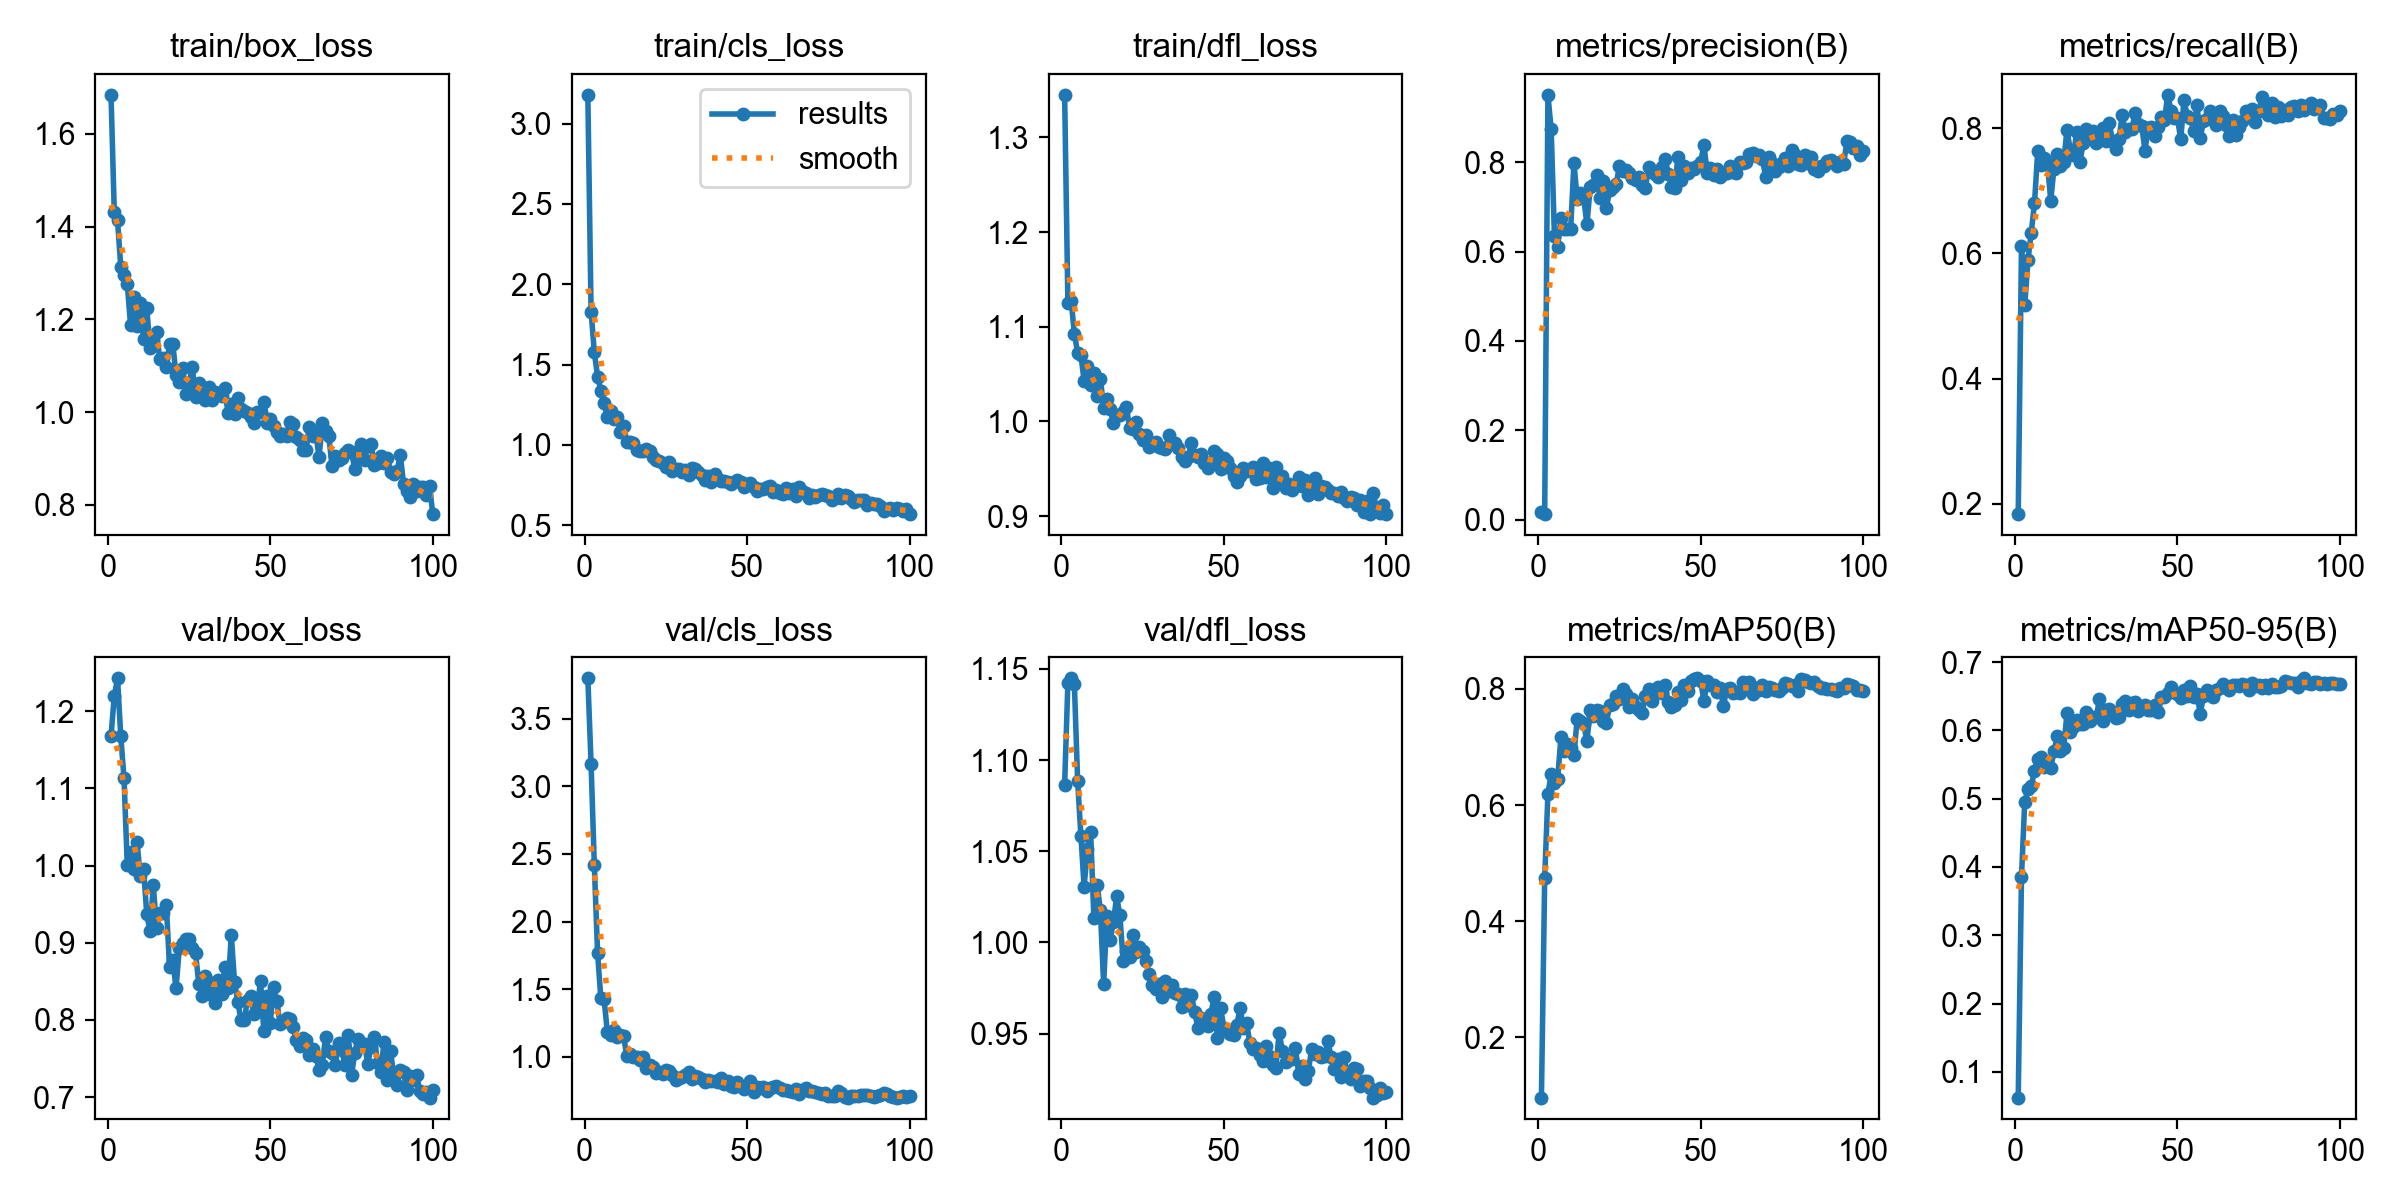

The data file committed next to this chart (first rows):
epoch, time, train/box_loss, train/cls_loss, train/dfl_loss, metrics/precision(B), metrics/recall(B), metrics/mAP50(B), metrics/mAP50-95(B), val/box_loss, val/cls_loss, val/dfl_loss, lr/pg0, lr/pg1, lr/pg2
1, 17.01, 1.684, 3.179, 1.345, 0.01748, 0.1836, 0.09657, 0.06232, 1.168, 3.799, 1.086, 0.00028, 0.00028, 0.00028
2, 29.57, 1.431, 1.83, 1.125, 0.01223, 0.6116, 0.4744, 0.3858, 1.22, 3.166, 1.142, 0.0005644, 0.0005644, 0.0005644
3, 42.19, 1.413, 1.576, 1.128, 0.9508, 0.5169, 0.6198, 0.4954, 1.243, 2.416, 1.145, 0.000843, 0.000843, 0.000843
4, 55.05, 1.313, 1.425, 1.093, 0.8732, 0.5893, 0.6529, 0.514, 1.167, 1.767, 1.141, 0.0009703, 0.0009703, 0.0009703
5, 67.8, 1.296, 1.338, 1.072, 0.6344, 0.6331, 0.6379, 0.5184, 1.113, 1.433, 1.089, 0.0009604, 0.0009604, 0.0009604
6, 80.57, 1.276, 1.258, 1.07, 0.6111, 0.68, 0.6457, 0.5407, 1, 1.427, 1.059, 0.0009505, 0.0009505, 0.0009505
7, 93.4, 1.188, 1.173, 1.043, 0.6744, 0.763, 0.7164, 0.5574, 1.017, 1.183, 1.031, 0.0009406, 0.0009406, 0.0009406
8, 105.9, 1.247, 1.209, 1.059, 0.6497, 0.7414, 0.6926, 0.5606, 0.9953, 1.161, 1.051, 0.0009307, 0.0009307, 0.0009307
9, 118.4, 1.185, 1.158, 1.039, 0.6502, 0.7522, 0.7055, 0.5467, 1.03, 1.194, 1.061, 0.0009208, 0.0009208, 0.0009208
10, 130.8, 1.235, 1.174, 1.051, 0.6512, 0.7442, 0.6978, 0.5513, 0.9862, 1.149, 1.013, 0.0009109, 0.0009109, 0.0009109
11, 143.2, 1.157, 1.077, 1.027, 0.799, 0.6843, 0.6869, 0.5455, 0.9961, 1.159, 1.032, 0.000901, 0.000901, 0.000901
12, 155.8, 1.224, 1.12, 1.045, 0.7181, 0.7355, 0.7481, 0.5692, 0.9366, 1.154, 1.018, 0.0008911, 0.0008911, 0.0008911
13, 168.4, 1.138, 1.02, 1.014, 0.732, 0.7593, 0.7443, 0.5913, 0.9153, 1.002, 0.9771, 0.0008812, 0.0008812, 0.0008812
14, 181.2, 1.159, 1.017, 1.024, 0.719, 0.7404, 0.7392, 0.5699, 0.9742, 1.019, 1.015, 0.0008713, 0.0008713, 0.0008713
15, 194.9, 1.172, 1.014, 1.013, 0.6608, 0.7467, 0.7101, 0.5749, 0.919, 0.9988, 1.001, 0.0008614, 0.0008614, 0.0008614
16, 207.4, 1.113, 0.9674, 0.9985, 0.744, 0.7974, 0.7635, 0.6252, 0.9389, 0.9997, 1.011, 0.0008515, 0.0008515, 0.0008515
17, 220.2, 1.117, 0.9624, 1.007, 0.7481, 0.7651, 0.7531, 0.598, 0.9379, 0.9796, 1.025, 0.0008416, 0.0008416, 0.0008416
18, 232.7, 1.097, 0.9646, 1.007, 0.771, 0.7571, 0.7641, 0.6046, 0.9495, 0.9945, 1.015, 0.0008317, 0.0008317, 0.0008317
19, 245, 1.147, 0.9714, 1.01, 0.7209, 0.7941, 0.7612, 0.6152, 0.8687, 0.9181, 0.9901, 0.0008218, 0.0008218, 0.0008218
20, 257.6, 1.147, 0.9614, 1.015, 0.7577, 0.7467, 0.7453, 0.6092, 0.8777, 0.9426, 0.9952, 0.0008119, 0.0008119, 0.0008119
21, 270.7, 1.081, 0.924, 0.9928, 0.6973, 0.7766, 0.7421, 0.6092, 0.8408, 0.9237, 0.9923, 0.000802, 0.000802, 0.000802
22, 283.5, 1.064, 0.9059, 0.9923, 0.7381, 0.7984, 0.7724, 0.6262, 0.893, 0.8834, 1.004, 0.0007921, 0.0007921, 0.0007921
23, 296.6, 1.095, 0.8998, 0.9996, 0.7448, 0.7887, 0.7743, 0.6138, 0.8999, 0.8862, 0.9946, 0.0007822, 0.0007822, 0.0007822
24, 309.3, 1.038, 0.8856, 0.9863, 0.7505, 0.7951, 0.7876, 0.62, 0.9042, 0.8698, 0.9976, 0.0007723, 0.0007723, 0.0007723
25, 321.8, 1.061, 0.859, 0.9806, 0.792, 0.7766, 0.7819, 0.6195, 0.9046, 0.8989, 0.9954, 0.0007624, 0.0007624, 0.0007624
26, 335.3, 1.097, 0.8907, 0.9852, 0.7807, 0.7867, 0.8006, 0.6458, 0.893, 0.8979, 0.9896, 0.0007525, 0.0007525, 0.0007525
27, 348.2, 1.032, 0.8367, 0.9729, 0.7815, 0.8009, 0.7915, 0.6141, 0.8867, 0.8653, 0.9825, 0.0007426, 0.0007426, 0.0007426
28, 361.2, 1.063, 0.8475, 0.9762, 0.776, 0.7795, 0.7694, 0.6297, 0.847, 0.8265, 0.9766, 0.0007327, 0.0007327, 0.0007327
29, 374, 1.038, 0.8489, 0.9781, 0.764, 0.8082, 0.7829, 0.632, 0.8313, 0.8462, 0.9745, 0.0007228, 0.0007228, 0.0007228
30, 387.7, 1.027, 0.8319, 0.9733, 0.761, 0.7794, 0.769, 0.6263, 0.8571, 0.8506, 0.9772, 0.0007129, 0.0007129, 0.0007129
31, 400.6, 1.053, 0.8434, 0.9715, 0.7658, 0.7674, 0.7633, 0.6183, 0.8341, 0.8659, 0.9704, 0.000703, 0.000703, 0.000703
32, 413.4, 1.025, 0.8109, 0.9712, 0.7496, 0.7823, 0.7589, 0.62, 0.8478, 0.8839, 0.9789, 0.0006931, 0.0006931, 0.0006931
33, 426.8, 1.044, 0.8533, 0.9853, 0.7422, 0.8209, 0.7877, 0.6388, 0.822, 0.8367, 0.9734, 0.0006832, 0.0006832, 0.0006832
34, 439.9, 1.039, 0.8501, 0.9767, 0.7893, 0.7933, 0.7999, 0.6428, 0.8512, 0.8611, 0.9767, 0.0006733, 0.0006733, 0.0006733
35, 453.3, 1.034, 0.8318, 0.9776, 0.7785, 0.7984, 0.779, 0.6304, 0.833, 0.8497, 0.9724, 0.0006634, 0.0006634, 0.0006634
36, 465.9, 1.053, 0.8119, 0.9716, 0.7739, 0.7994, 0.7943, 0.6405, 0.8684, 0.8335, 0.9718, 0.0006535, 0.0006535, 0.0006535
37, 479.1, 0.9975, 0.784, 0.9623, 0.766, 0.8243, 0.8034, 0.6409, 0.8413, 0.8124, 0.9644, 0.0006436, 0.0006436, 0.0006436
38, 492.2, 1.017, 0.8033, 0.958, 0.789, 0.8062, 0.793, 0.6282, 0.9098, 0.8246, 0.972, 0.0006337, 0.0006337, 0.0006337
39, 505.1, 0.9956, 0.7701, 0.9619, 0.8068, 0.8039, 0.8068, 0.6325, 0.8491, 0.822, 0.9659, 0.0006238, 0.0006238, 0.0006238
40, 518.1, 1.03, 0.8172, 0.9772, 0.7743, 0.7642, 0.7772, 0.6367, 0.8234, 0.8218, 0.9711, 0.0006139, 0.0006139, 0.0006139
41, 530.9, 1.008, 0.7896, 0.964, 0.7435, 0.8008, 0.7691, 0.6306, 0.7996, 0.811, 0.9619, 0.000604, 0.000604, 0.000604
42, 544.1, 1.001, 0.7745, 0.9626, 0.7433, 0.8014, 0.7728, 0.6298, 0.8, 0.8409, 0.9532, 0.0005941, 0.0005941, 0.0005941
43, 557.5, 0.9979, 0.7738, 0.9653, 0.8118, 0.7881, 0.7952, 0.6368, 0.8264, 0.7989, 0.9587, 0.0005842, 0.0005842, 0.0005842
44, 571.5, 0.9889, 0.766, 0.9558, 0.7605, 0.8014, 0.7807, 0.6268, 0.8304, 0.817, 0.9557, 0.0005743, 0.0005743, 0.0005743
45, 587.5, 0.9762, 0.7572, 0.951, 0.7922, 0.8173, 0.8074, 0.6489, 0.8076, 0.7808, 0.9545, 0.0005644, 0.0005644, 0.0005644
46, 601.5, 0.9996, 0.7717, 0.9565, 0.7767, 0.8126, 0.7958, 0.6482, 0.8164, 0.7795, 0.961, 0.0005545, 0.0005545, 0.0005545
47, 615, 1, 0.7784, 0.9683, 0.7875, 0.8533, 0.8137, 0.6552, 0.8504, 0.8101, 0.97, 0.0005446, 0.0005446, 0.0005446
48, 629, 1.023, 0.7663, 0.9654, 0.7857, 0.8281, 0.8175, 0.6637, 0.7861, 0.787, 0.9477, 0.0005347, 0.0005347, 0.0005347
49, 643.2, 0.9772, 0.7348, 0.9495, 0.7914, 0.8156, 0.8182, 0.656, 0.8312, 0.7579, 0.9639, 0.0005248, 0.0005248, 0.0005248
50, 656.8, 0.9862, 0.7581, 0.9609, 0.8006, 0.8162, 0.8133, 0.6533, 0.796, 0.784, 0.9533, 0.0005149, 0.0005149, 0.0005149
51, 670.2, 0.9705, 0.7652, 0.9585, 0.8393, 0.782, 0.7789, 0.6469, 0.8426, 0.8173, 0.9515, 0.000505, 0.000505, 0.000505
52, 683.5, 0.9569, 0.7405, 0.9511, 0.7755, 0.8456, 0.8141, 0.6597, 0.8246, 0.7429, 0.9501, 0.0004951, 0.0004951, 0.0004951
53, 696.9, 0.949, 0.713, 0.9421, 0.7871, 0.8187, 0.8065, 0.6508, 0.7947, 0.7754, 0.9493, 0.0004852, 0.0004852, 0.0004852
54, 710.1, 0.9535, 0.723, 0.9359, 0.7718, 0.8156, 0.8065, 0.6645, 0.7976, 0.7705, 0.955, 0.0004753, 0.0004753, 0.0004753
55, 723.5, 0.9496, 0.7232, 0.9418, 0.7838, 0.7959, 0.7946, 0.6484, 0.8028, 0.7762, 0.9642, 0.0004654, 0.0004654, 0.0004654
56, 736.9, 0.9786, 0.7364, 0.951, 0.7674, 0.8378, 0.802, 0.6537, 0.8017, 0.7495, 0.9533, 0.0004555, 0.0004555, 0.0004555
57, 752.2, 0.9752, 0.7454, 0.9472, 0.7734, 0.7838, 0.7704, 0.6242, 0.7908, 0.7696, 0.9558, 0.0004456, 0.0004456, 0.0004456
58, 765.9, 0.9469, 0.7046, 0.949, 0.7765, 0.8114, 0.7993, 0.6505, 0.7736, 0.7786, 0.9447, 0.0004357, 0.0004357, 0.0004357
59, 779.3, 0.9396, 0.7219, 0.9519, 0.7925, 0.8154, 0.8009, 0.6593, 0.7664, 0.7825, 0.9417, 0.0004258, 0.0004258, 0.0004258
60, 793.1, 0.918, 0.6991, 0.9395, 0.7785, 0.8272, 0.7937, 0.6521, 0.7769, 0.7669, 0.9422, 0.0004159, 0.0004159, 0.0004159
... 40 more rows
